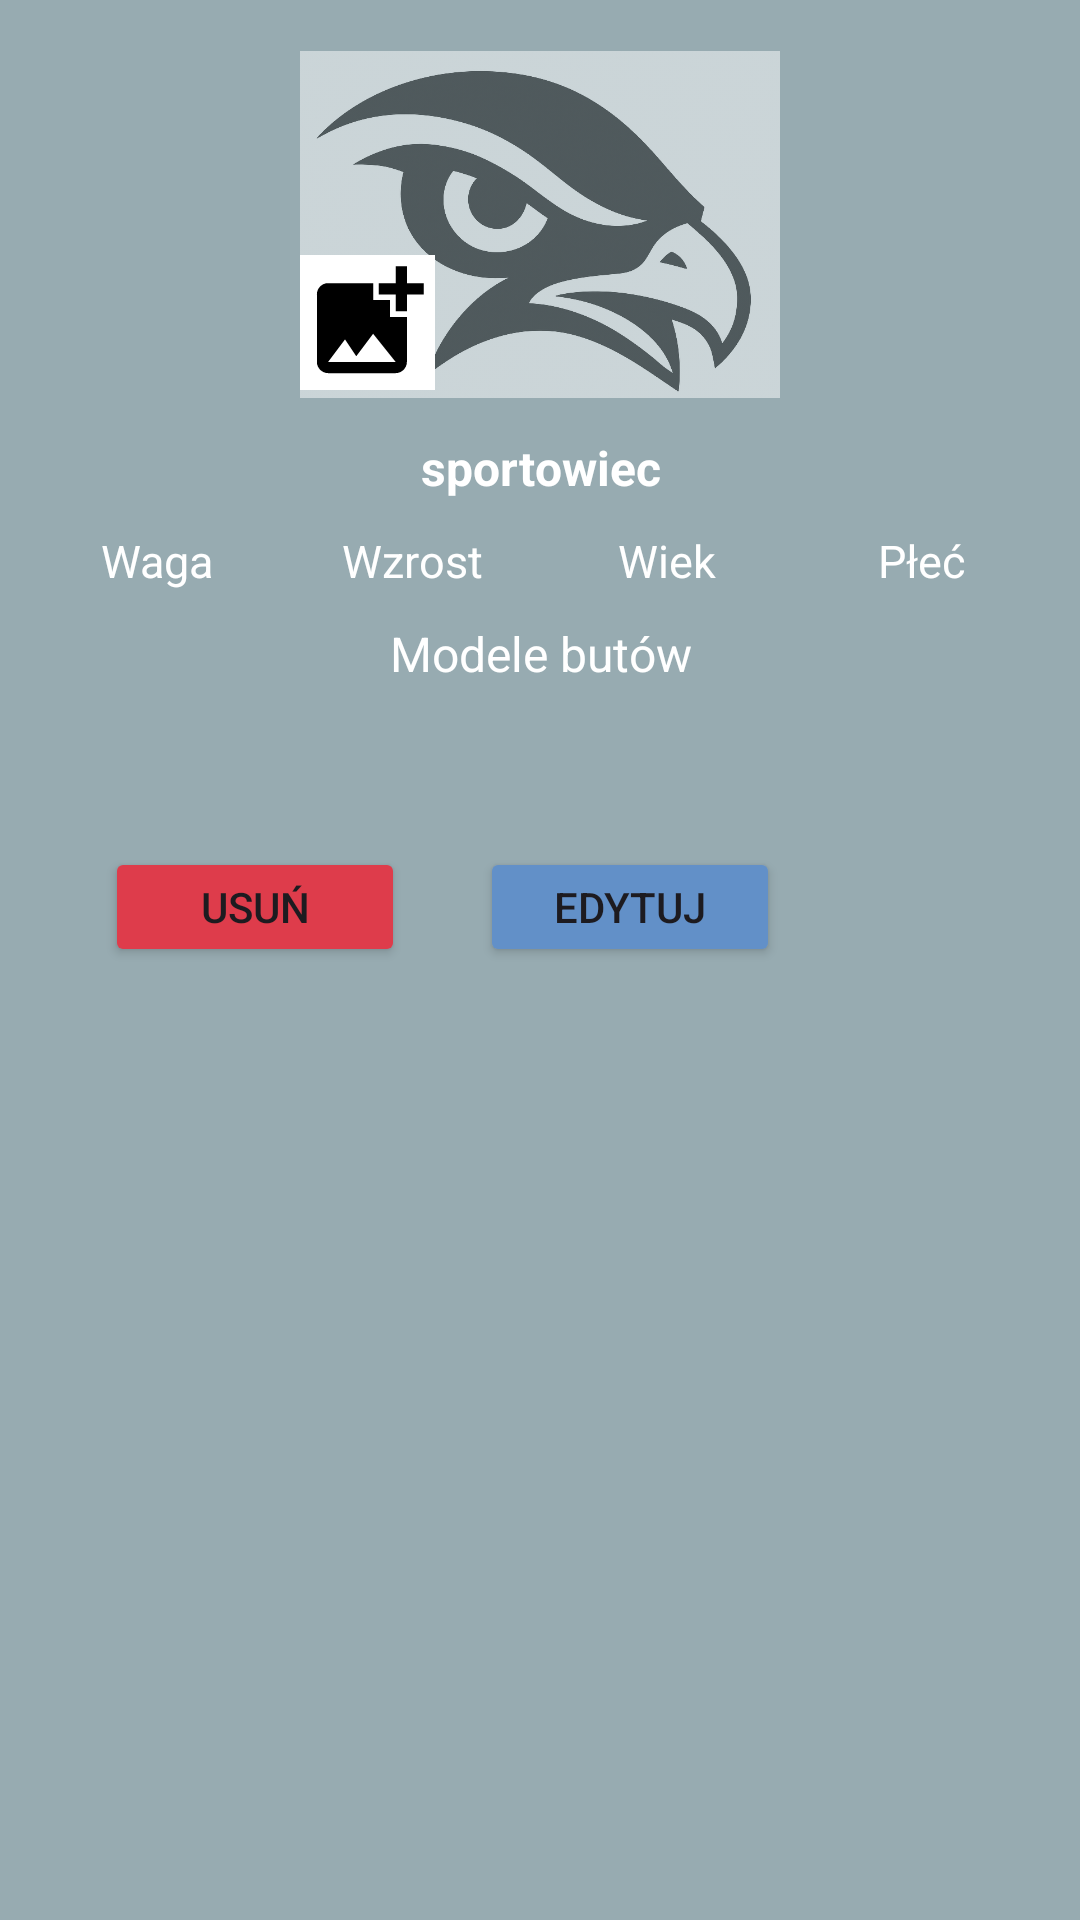

The Android layout XML behind this screen, and the referenced resources:
<!-- AndroidManifest.xml: application theme Theme.SprintEyeApp -->
<!-- res/layout/dialog_athlete_details.xml -->
<?xml version="1.0" encoding="utf-8"?>
<LinearLayout xmlns:android="http://schemas.android.com/apk/res/android"
    android:layout_width="300dp"
    android:layout_height="wrap_content"
    android:orientation="vertical"
    android:layout_gravity="center"
    android:padding="10dp"
    android:background="#97ABB1">

    <FrameLayout
        android:layout_width="wrap_content"
        android:layout_height="wrap_content"
        android:layout_gravity="center">

        <ImageView
            android:id="@+id/img_athlete"
            android:layout_width="160dp"
            android:layout_height="130dp"
            android:layout_gravity="center"
            android:scaleType="centerInside"
            android:alpha="0.5"
            android:src="@drawable/blacklogo">
        </ImageView>

        <ImageView
            android:id="@+id/add_athlete_img"
            android:layout_width="45dp"
            android:layout_height="45dp"
            android:layout_gravity="bottom|start"
            android:background="@android:color/white"
            android:layout_marginBottom="10dp"
            android:src="@drawable/add_photo_from_gallery">
        </ImageView>
    </FrameLayout>

    <TextView
        android:id="@+id/tvName"
        android:layout_width="match_parent"
        android:layout_height="wrap_content"
        android:layout_marginTop="5dp"
        android:text="sportowiec"
        android:textColor="@android:color/white"
        android:textStyle="bold"
        android:textAlignment="center"
        android:textSize="16sp">
    </TextView>

    <LinearLayout
        android:layout_width="match_parent"
        android:layout_height="wrap_content"
        android:layout_marginTop="10dp"
        android:orientation="horizontal"
        android:gravity="center">

        <TextView
            android:id="@+id/tvWeight"
            android:layout_width="0dp"
            android:layout_height="wrap_content"
            android:layout_weight="1"
            android:text="Waga"
            android:textColor="@android:color/white"
            android:textAlignment="center"
            android:textSize="15sp">
        </TextView>

        <TextView
            android:id="@+id/tvHeight"
            android:layout_width="0dp"
            android:layout_height="wrap_content"
            android:layout_weight="1"
            android:text="Wzrost"
            android:textColor="@android:color/white"
            android:textAlignment="center"
            android:textSize="15sp">
        </TextView>

        <TextView
            android:id="@+id/tvAge"
            android:layout_width="0dp"
            android:layout_height="wrap_content"
            android:layout_weight="1"
            android:text="Wiek"
            android:textColor="@android:color/white"
            android:textAlignment="center"
            android:textSize="15sp">
        </TextView>

        <TextView
            android:id="@+id/tvGender"
            android:layout_width="0dp"
            android:layout_height="wrap_content"
            android:layout_weight="1"
            android:text="Płeć"
            android:textColor="@android:color/white"
            android:textAlignment="center"
            android:textSize="15sp">
        </TextView>
    </LinearLayout>

    <TextView
        android:layout_width="250dp"
        android:layout_height="30dp"
        android:layout_gravity="center"
        android:layout_marginTop="10dp"
        android:textSize="16sp"
        android:text="Modele butów"
        android:textAlignment="center"
        android:textColor="@android:color/white">
    </TextView>
    <TextView
        android:id="@+id/tvShoeModel"
        android:layout_width="match_parent"
        android:layout_height="wrap_content"
        android:layout_marginTop="5dp"
        android:textSize="15sp"
        android:textColor="@android:color/white">
    </TextView>

    <LinearLayout
        android:layout_width="match_parent"
        android:layout_height="40dp"
        android:layout_marginTop="20dp">

        <Button
            android:id="@+id/btnDelete"
            android:layout_width="100dp"
            android:layout_height="match_parent"
            android:layout_marginStart="25dp"
            android:backgroundTint="#DE3C4B"
            android:text="Usuń">

        </Button>

        <Button
            android:id="@+id/btnEdit"
            android:layout_width="100dp"
            android:layout_height="match_parent"
            android:layout_marginStart="25dp"
            android:backgroundTint="#6290C8"
            android:text="Edytuj">

        </Button>
    </LinearLayout>
</LinearLayout>
<!-- resources referenced by this layout -->
<resources>
  <!-- drawable add_photo_from_gallery (drawable) -->
  <vector xmlns:android="http://schemas.android.com/apk/res/android" android:height="30dp" android:tint="#000000" android:viewportHeight="24" android:viewportWidth="24" android:width="30dp">
        
      <path android:fillColor="@android:color/white" android:pathData="M19,7v2.99s-1.99,0.01 -2,0L17,7h-3s0.01,-1.99 0,-2h3L17,2h2v3h3v2h-3zM16,11L16,8h-3L13,5L5,5c-1.1,0 -2,0.9 -2,2v12c0,1.1 0.9,2 2,2h12c1.1,0 2,-0.9 2,-2v-8h-3zM5,19l3,-4 2,3 3,-4 4,5L5,19z"/>
      
  </vector>
  <!-- drawable blacklogo: png bitmap (drawable, 500617 bytes) -->
  <style name="Theme.SprintEyeApp" parent="Base.Theme.SprintEyeApp" />
  <style name="Base.Theme.SprintEyeApp" parent="Theme.Material3.DayNight.NoActionBar">
          
          
      </style>
</resources>
